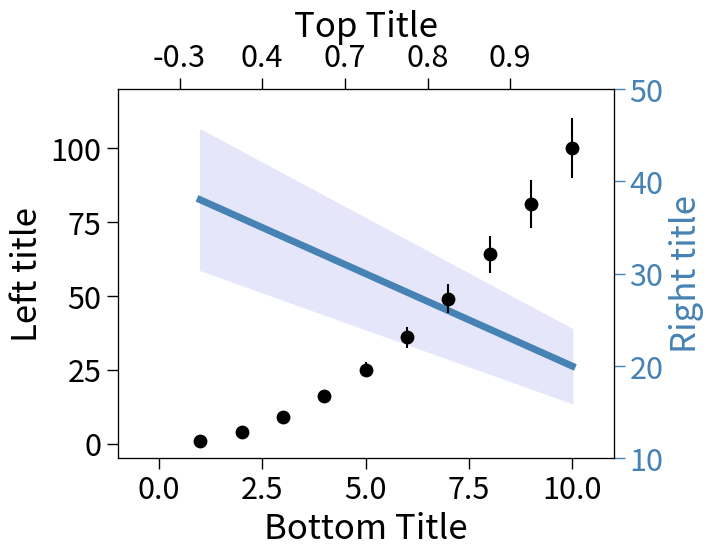

The matplotlib source for this figure:
import numpy as np
import matplotlib.pyplot as plt
import math


# ------- Define the functions (or read the data in files) ------- 

X = np.array(range(10))+1	# X-axis
Yr = 40 - np.array(2*X)		# Function plotted on the right Y-axis
Yl = np.array(X**2)			# Function plotted on the left Y-axis
errYr = 0.2*Yr				# error on Yr
errYl = 0.1*Yl				# error on Yl


# ------- Create the figure ------- 

plt.clf()
fig = plt.figure(1, figsize=(1,1))	
fig, axr = plt.subplots(sharex=True, sharey=True)


# ------- Draw a fill_between plot in blue corresponding to the right axis------- 

axr.plot(X, Yr, color='steelblue', linewidth=5.0)
axr.fill_between(X, Yr-errYr, Yr+errYr, color='lavender')


# ------- Define the left axis parameters------- 

axl = axr.twinx()  
axl.tick_params(length=8, width=1, labelsize=22, color='black', labelcolor='black', axis='y')
axl.axis([-1, 11, -5, 120])
axl.yaxis.tick_left()
axl.yaxis.set_label_position("left")
axl.set_ylabel('Left title', fontsize=25)


# ------- Define the right axis parameters------- 

axr.tick_params(length=8, width=1, labelsize=22, color='steelblue', labelcolor='steelblue', axis='y')
#axr.tick_params(length=0, which='top', axis='x')
axr.tick_params(length=8, width=1, labelsize=22, color='black', labelcolor='black', axis='x', top=False, bottom=True)
axr.axis([-1, 11, 10, 50])
axr.yaxis.tick_right()
axr.yaxis.set_label_position("right")
axr.yaxis.label.set_color('steelblue')
axr.set_ylabel('Right title', fontsize=25)
axr.set_xlabel('Bottom Title', fontsize=25)


# ------- Draw the scatter points corresponding to the left axis on top ------- 

axl.scatter(X, Yl, s = 80, color='black') #, facecolors='none')
axl.errorbar(X, Yl, yerr=errYl, ecolor='black', linestyle="None")


# ------- Define the parameters and redefine the ticks to plot for the top axis ------- 

axt = axl.twiny()  
axt.set_xlim(axl.get_xlim())
axt.xaxis.set_ticks_position("top")
axt.xaxis.set_label_position("top")

new_tick_locations = [0.5, 2.5, 4.5, 6.5, 8.5]	
def tick_function(X):
	V = np.log10(X)
	return ["%.1f" % z for z in V]

axt.set_xticks(new_tick_locations)
axt.set_xticklabels(tick_function(new_tick_locations))
axt.tick_params(length=8, width=1, labelsize=22, color='black', labelcolor='black', axis='x')
axt.set_xlabel('Top Title', fontsize=25) 
	

# ------- Save the plot ------- 

plt.savefig('Plot_doubleX_doubleY.pdf', bbox_inches='tight')


